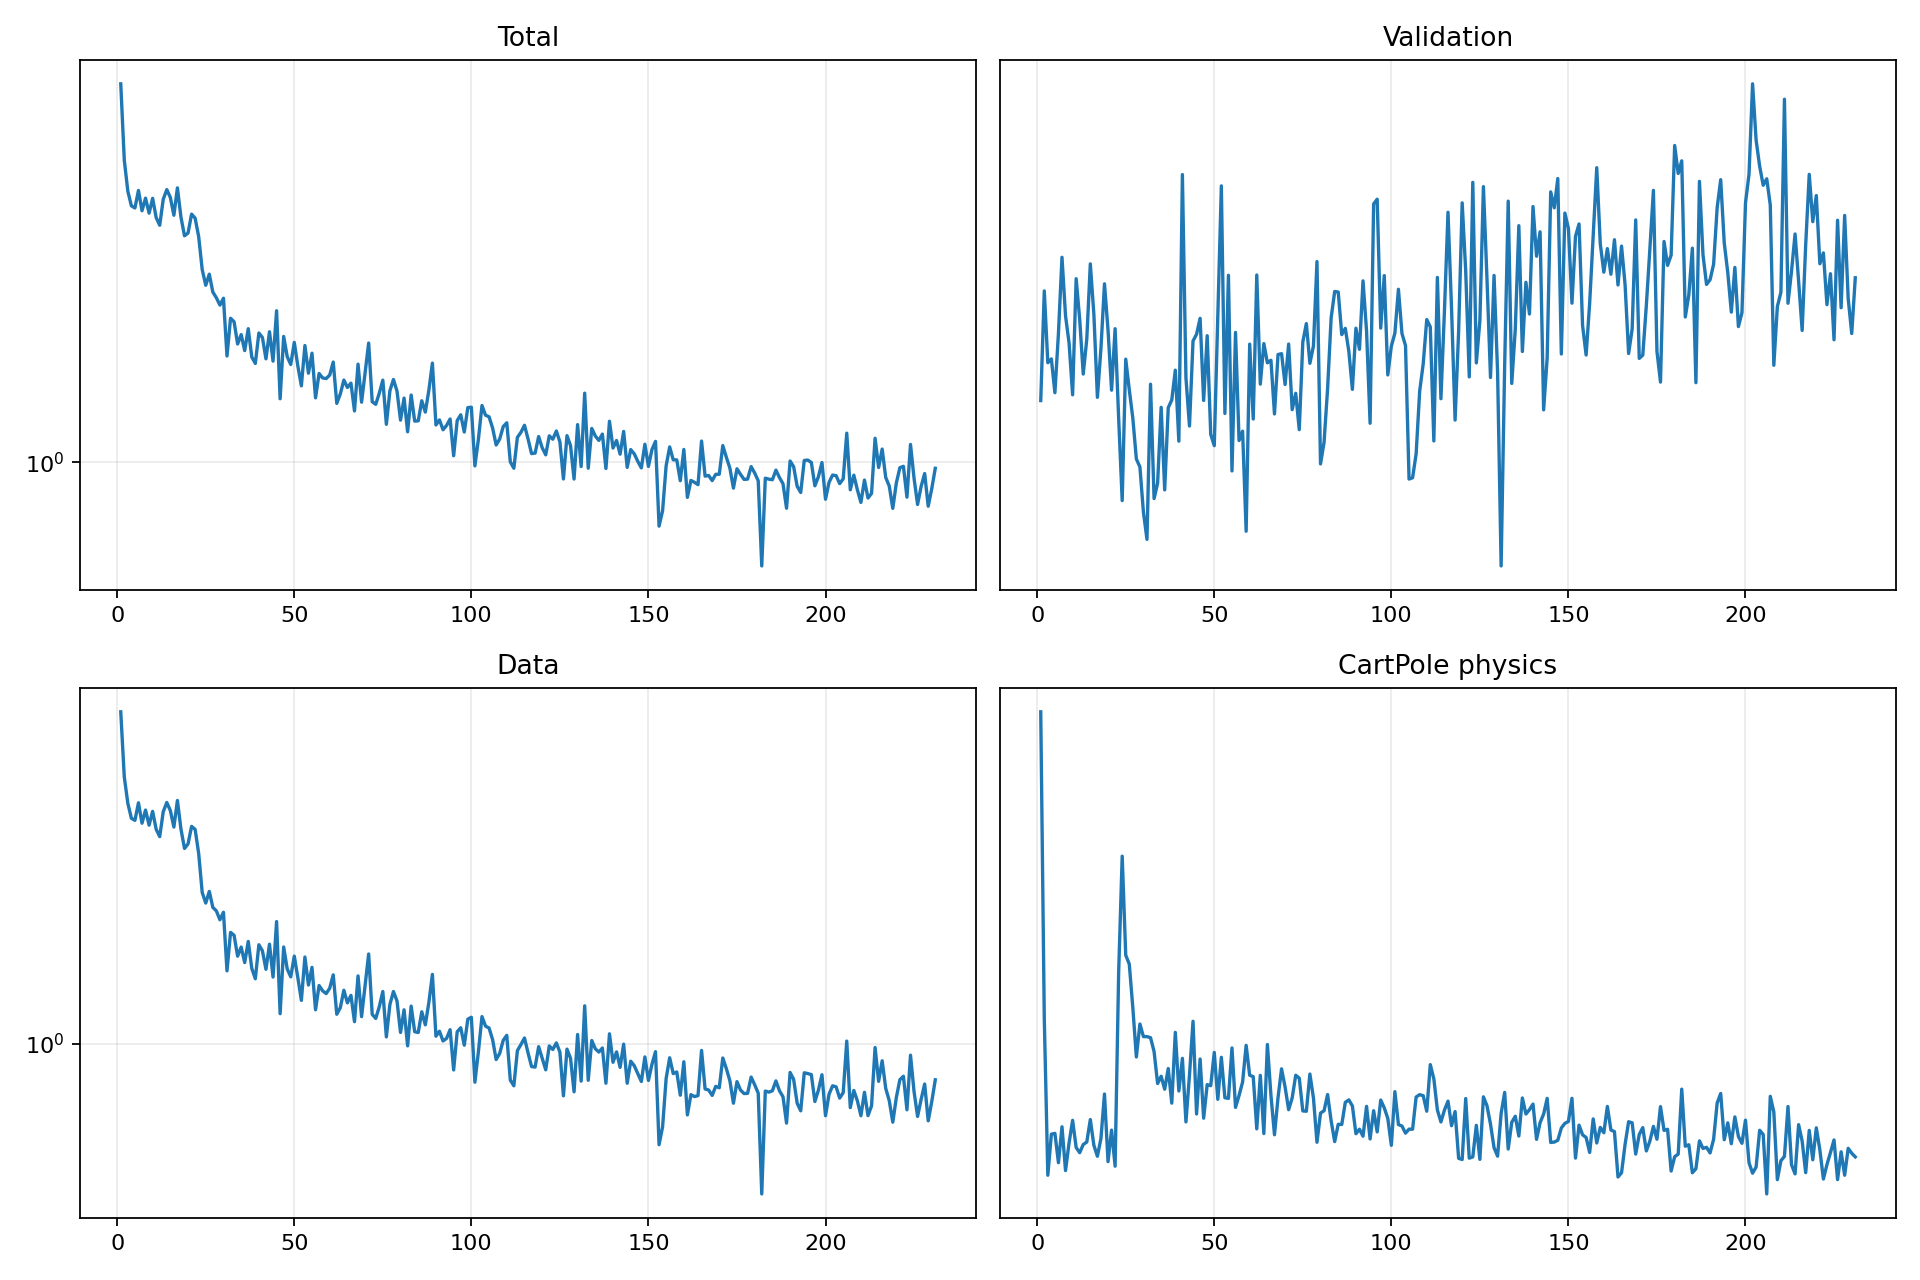

Source data for this figure (header and first rows):
epoch, validation_forecast_mse, train_total, train_data, train_cartpole_physics, train_rotation_physics
1, 2.661, 4.469, 4.157, 31.24, 0.0
2, 3.232, 3.303, 3.141, 16.16, 0.0
3, 2.846, 2.922, 2.807, 11.54, 0.0
4, 2.865, 2.758, 2.632, 12.61, 0.0
5, 2.698, 2.735, 2.609, 12.63, 0.0
6, 2.998, 2.932, 2.813, 11.86, 0.0
7, 3.43, 2.705, 2.577, 12.81, 0.0
8, 3.092, 2.843, 2.727, 11.66, 0.0
9, 2.947, 2.679, 2.556, 12.37, 0.0
10, 2.689, 2.842, 2.712, 12.99, 0.0
11, 3.302, 2.633, 2.51, 12.25, 0.0
12, 3.073, 2.554, 2.433, 12.12, 0.0
13, 2.789, 2.831, 2.708, 12.33, 0.0
14, 2.967, 2.941, 2.817, 12.4, 0.0
15, 3.39, 2.852, 2.722, 13.01, 0.0
16, 3.101, 2.658, 2.534, 12.31, 0.0
17, 2.677, 2.962, 2.842, 12.02, 0.0
18, 2.919, 2.637, 2.512, 12.49, 0.0
19, 3.272, 2.45, 2.313, 13.74, 0.0
20, 3.015, 2.477, 2.358, 11.88, 0.0
21, 2.711, 2.67, 2.542, 12.72, 0.0
22, 3.022, 2.627, 2.509, 11.77, 0.0
23, 2.579, 2.443, 2.264, 17.85, 0.0
24, 2.229, 2.143, 1.914, 22.91, 0.0
25, 2.864, 2.015, 1.829, 18.52, 0.0
26, 2.713, 2.105, 1.923, 18.17, 0.0
27, 2.58, 1.961, 1.796, 16.55, 0.0
28, 2.4, 1.917, 1.768, 14.88, 0.0
29, 2.366, 1.862, 1.703, 15.98, 0.0
30, 2.183, 1.914, 1.758, 15.55, 0.0
31, 2.081, 1.523, 1.367, 15.55, 0.0
32, 2.739, 1.768, 1.613, 15.51, 0.0
33, 2.237, 1.744, 1.593, 15.06, 0.0
34, 2.299, 1.597, 1.456, 14.06, 0.0
35, 2.629, 1.657, 1.514, 14.28, 0.0
36, 2.272, 1.556, 1.417, 13.89, 0.0
37, 2.628, 1.697, 1.552, 14.52, 0.0
38, 2.664, 1.517, 1.382, 13.48, 0.0
39, 2.808, 1.479, 1.322, 15.69, 0.0
40, 2.477, 1.668, 1.53, 13.83, 0.0
41, 3.971, 1.639, 1.49, 14.84, 0.0
42, 2.77, 1.506, 1.376, 12.94, 0.0
43, 2.544, 1.676, 1.533, 14.31, 0.0
44, 2.958, 1.492, 1.331, 16.07, 0.0
45, 2.993, 1.821, 1.689, 13.17, 0.0
46, 3.079, 1.286, 1.138, 14.82, 0.0
47, 2.662, 1.645, 1.515, 13.05, 0.0
48, 2.985, 1.519, 1.379, 14.02, 0.0
49, 2.507, 1.473, 1.333, 13.99, 0.0
50, 2.457, 1.607, 1.457, 15.03, 0.0
51, 3.103, 1.464, 1.328, 13.59, 0.0
52, 3.892, 1.353, 1.204, 14.87, 0.0
53, 2.601, 1.587, 1.451, 13.63, 0.0
54, 3.322, 1.423, 1.287, 13.61, 0.0
55, 2.349, 1.54, 1.388, 15.17, 0.0
56, 3.003, 1.29, 1.157, 13.35, 0.0
57, 2.479, 1.421, 1.284, 13.7, 0.0
58, 2.521, 1.396, 1.255, 14.1, 0.0
59, 2.111, 1.393, 1.24, 15.26, 0.0
60, 2.941, 1.412, 1.269, 14.31, 0.0
... 171 more rows
